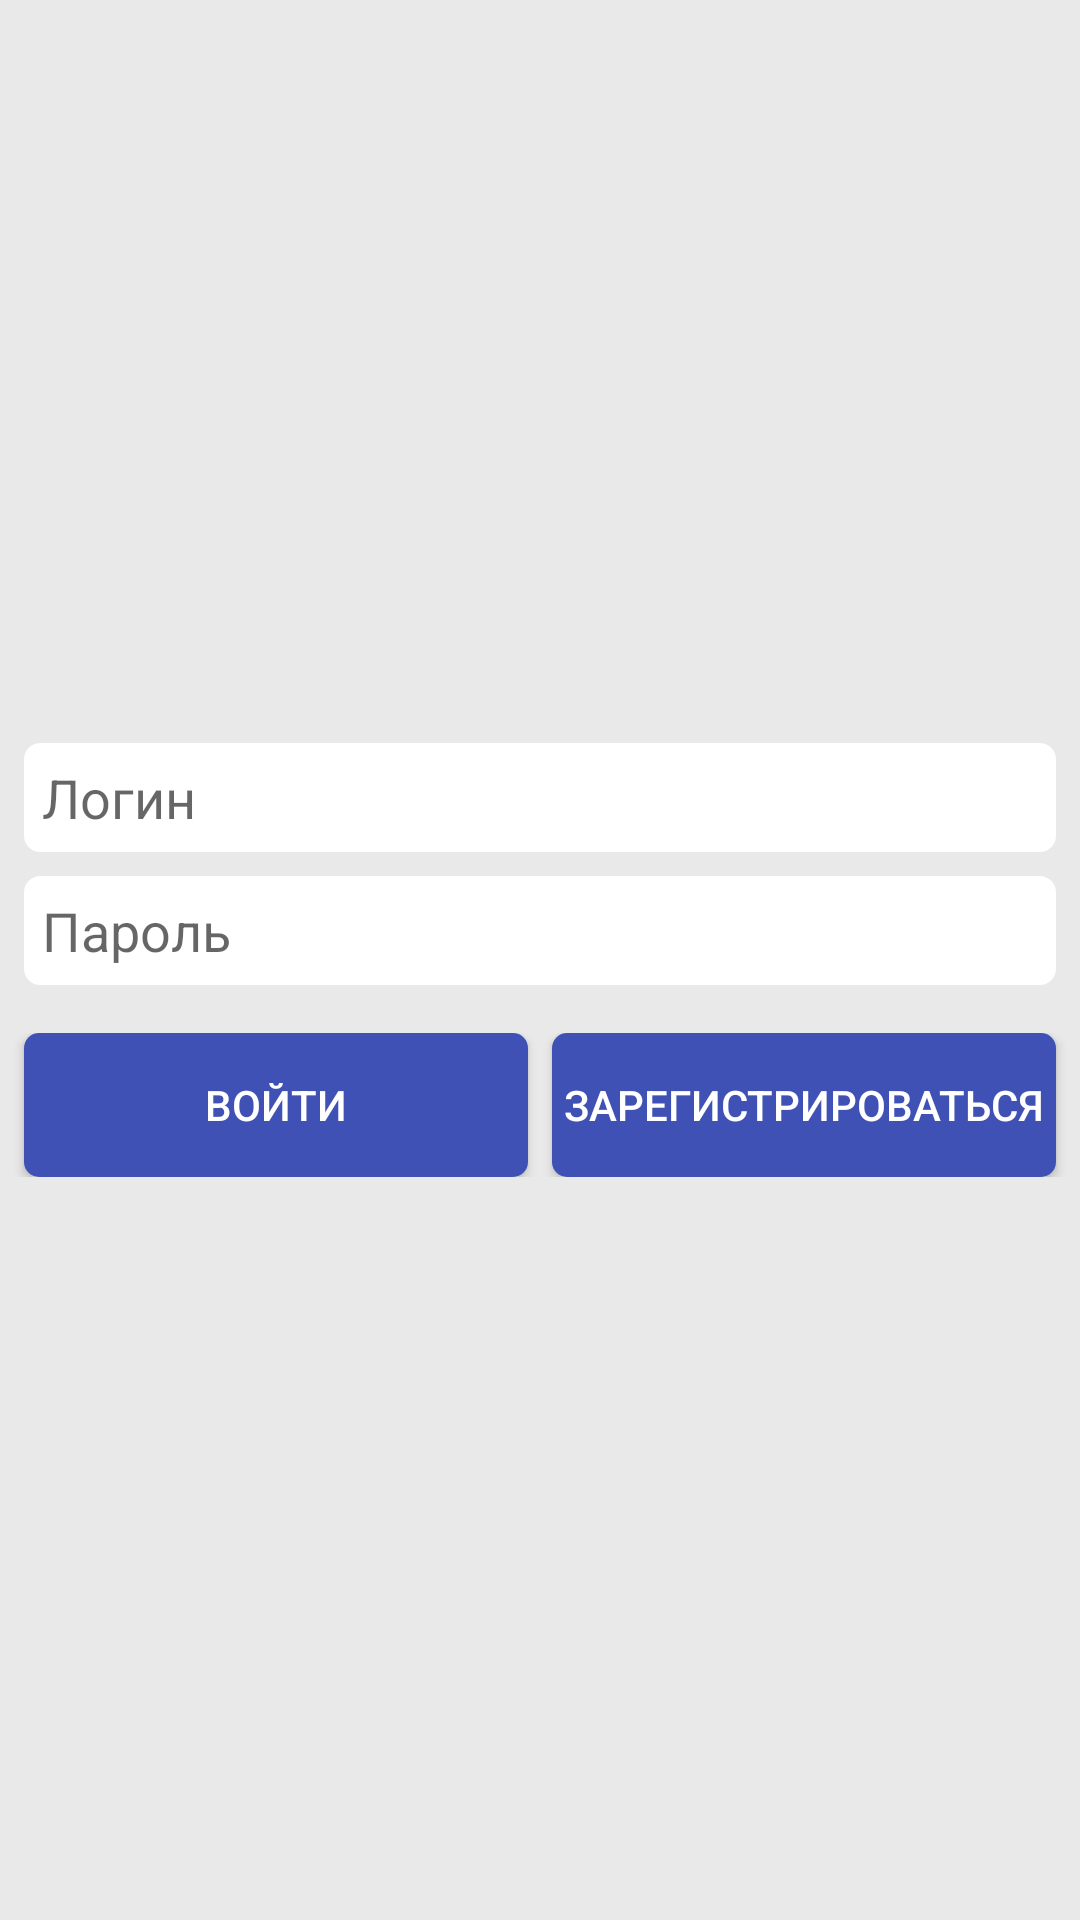

Android layout source for this screen:
<!-- AndroidManifest.xml: application theme AppTheme -->
<!-- res/layout/fr_auth.xml -->
<?xml version="1.0" encoding="utf-8"?>
<LinearLayout
    xmlns:android="http://schemas.android.com/apk/res/android"
    android:layout_width="match_parent"
    android:layout_height="match_parent"
    android:background="@color/color_gray"
    android:gravity="center"
    android:orientation="vertical">

    <AutoCompleteTextView
        android:paddingTop = "6dp"
        android:paddingBottom = "6dp"
        android:paddingLeft = "6dp"
        android:paddingRight = "6dp"
        android:layout_marginBottom = "8dp"
        android:id="@+id/etEmail"
        android:background="@drawable/bg_edit_text_auth"
        android:layout_width="match_parent"
        android:layout_height="wrap_content"
        android:layout_marginLeft="8dp"
        android:layout_marginRight="8dp"
        android:hint="@string/email_hint"
        android:textCursorDrawable = "@null"/>

    <EditText
        android:paddingTop = "6dp"
        android:paddingBottom = "6dp"
        android:paddingLeft = "6dp"
        android:paddingRight = "6dp"
        android:layout_marginBottom = "8dp"
        android:background="@drawable/bg_edit_text_auth"
        android:id="@+id/etPassword"
        android:layout_width="match_parent"
        android:layout_height="wrap_content"
        android:layout_marginLeft="8dp"
        android:layout_marginRight="8dp"
        android:hint="@string/password"
        android:inputType="textPassword"
        android:textCursorDrawable = "@null"/>

    <LinearLayout
        android:layout_marginTop = "8dp"
        android:layout_width="match_parent"
        android:layout_height="wrap_content"
        android:orientation="horizontal">

        <Button
            android:layout_marginStart = "8dp"
            android:layout_marginEnd = "4dp"
            android:textColor = "@color/color_white"
            android:background="@drawable/bg_button"
            android:id="@+id/buttonEnter"
            android:layout_width="match_parent"
            android:layout_height="wrap_content"
            android:layout_weight="1"
            android:text="@string/enter"/>

        <Button
            android:layout_marginStart = "4dp"
            android:layout_marginEnd = "8dp"
            android:textColor = "@color/color_white"
            android:background="@drawable/bg_button"
            android:id="@+id/buttonRegister"
            android:layout_width="match_parent"
            android:layout_height="wrap_content"
            android:layout_weight="1"
            android:text="@string/registration"/>

    </LinearLayout>

</LinearLayout>
<!-- resources referenced by this layout -->
<resources>
  <color name="color_gray">#e9e9e9</color>
  <color name="color_white">#FFFFFF</color>
  <!-- drawable bg_button (drawable) -->
  <?xml version="1.0" encoding="utf-8"?>
  <selector xmlns:android="http://schemas.android.com/apk/res/android">
      <item android:state_pressed="true">
          <shape android:shape="rectangle" android:padding="5dp">
              <solid android:color="#3498DB"/>
              <corners
                  android:bottomRightRadius="5dp"
                  android:bottomLeftRadius="5dp"
                  android:topLeftRadius="5dp"
                  android:topRightRadius="5dp"/>
          </shape>
      </item> 
      <item>
          <shape android:shape="rectangle" android:padding="5dp">
              <solid android:color="@color/colorPrimary"/>
              <corners
                  android:bottomRightRadius="5dp"
                  android:bottomLeftRadius="5dp"
                  android:topLeftRadius="5dp"
                  android:topRightRadius="5dp"/>
          </shape>
      </item> 
  </selector>
  <!-- drawable bg_edit_text_auth (drawable) -->
  <?xml version="1.0" encoding="utf-8"?>
  <shape xmlns:android="http://schemas.android.com/apk/res/android"
      android:shape="rectangle" android:padding="25dp">
      <solid android:color="#FFFFFF"/>
      <stroke android:width="1dip" android:color="#ffffff" />
      <corners
          android:bottomRightRadius="5dp"
          android:bottomLeftRadius="5dp"
          android:topLeftRadius="5dp"
          android:topRightRadius="5dp"/>
  </shape>
  <string name="email_hint">Логин</string>
  <string name="enter">Войти</string>
  <string name="password">Пароль</string>
  <string name="registration">Зарегистрироваться</string>
  <style name="AppTheme" parent="Theme.AppCompat.Light.DarkActionBar">
          
          <item name="colorPrimary">@color/colorPrimary</item>
          <item name="colorPrimaryDark">@color/colorPrimaryDark</item>
          <item name="colorAccent">@color/colorAccent</item>
      </style>
  <color name="colorPrimary">#3F51B5</color>
  <color name="colorPrimaryDark">#303F9F</color>
  <color name="colorAccent">#FF4081</color>
</resources>
